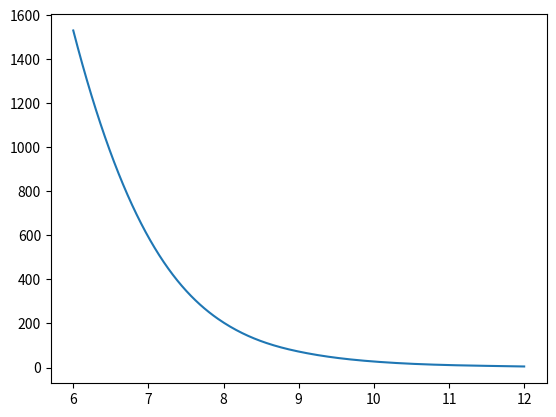

Reproduce this figure in Python.
import numpy as np
from matplotlib import pyplot as plt
from scipy.interpolate import make_interp_spline #spline 线性插值法  #使线平滑

x = np.array([6, 7, 8, 9, 10, 11, 12])#array 矩阵
y = np.array([1.53E+03, 5.92E+02, 2.04E+02, 7.24E+01, 2.72E+01, 1.10E+01, 4.70E+00])
x_smooth = np.linspace(x.min(), x.max(), 300)# 6-12 之间299个间隔 300个数据  np.linspace创建等差数列。
#print(x_smooth)   retstep=True可看数据间隔

fuc = make_interp_spline(x, y)##实现函数  线性插值法
y_smooth= fuc(x_smooth)#利用x_smooth和func函数生成y_smooth,x_smooth数量等于y_smooth数量
#  这两句 相当于#y_smooth = make_interp_spline(x,y)(x_smooth)##############################important
#y_smooth = make_interp_spline(x,y)(x_smooth)
print(x)
# print(y)
# print(x_smooth)
# print(y_smooth)
#print(fuc)

plt.plot(x_smooth, y_smooth)
plt.show()











# numpy.linspace(start, stop, num=50, endpoint=True, retstep=False, dtype=None, axis=0)
# Return evenly spaced numbers over a specified interval.
# (在start和stop之间返回均匀间隔的数据)
# Returns num evenly spaced samples, calculated over the interval [start, stop].
# (返回的是 [start, stop]之间的均匀分布)
# The endpoint of the interval can optionally be excluded.
# Changed in version 1.16.0: Non-scalar start and stop are now supported.
# (可以选择是否排除间隔的终点)

# start:返回样本数据开始点
# stop:返回样本数据结束点
# num:生成的样本数据量，默认为50
# endpoint：True则包含stop；False则不包含stop
# retstep：If True, return (samples, step), where step is the spacing between samples.(即如果为True则结果会给出数据间隔)
# dtype：输出数组类型
# axis：0(默认)或-1
#例子
# >>> np.linspace(2.0, 3.0, num=5)
# array([ 2.  ,  2.25,  2.5 ,  2.75,  3.  ])
# >>> np.linspace(2.0, 3.0, num=5, endpoint=False)
# array([ 2. ,  2.2,  2.4,  2.6,  2.8])
# >>> np.linspace(2.0, 3.0, num=5, retstep=True)
# (array([ 2.  ,  2.25,  2.5 ,  2.75,  3.  ]), 0.25)
